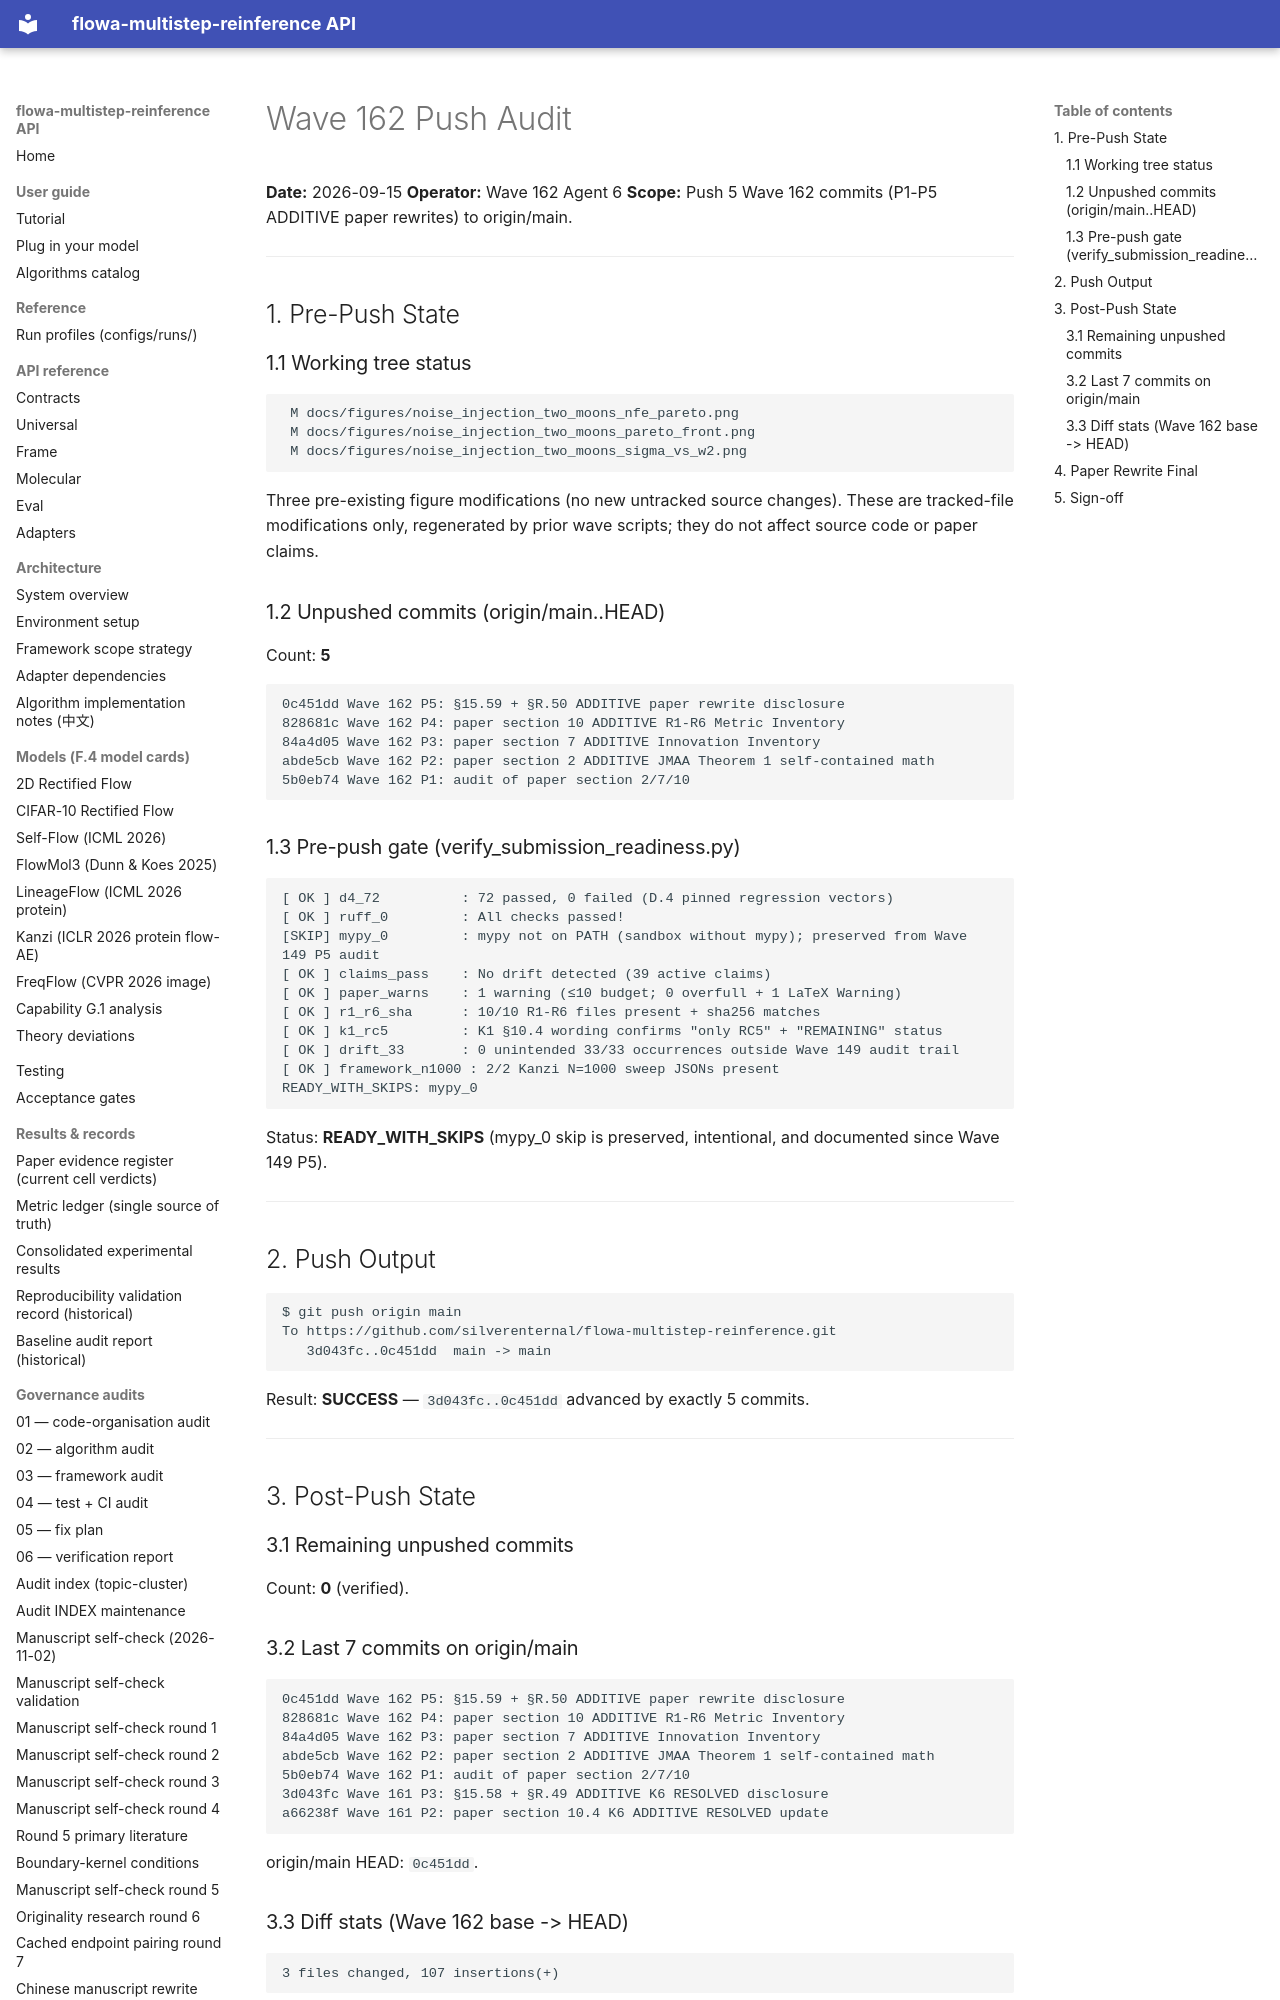

repository: silverenternal/flowa-multistep-reinference · page: audit/wave162-push/index.html · generator: mkdocs

# Wave 162 Push Audit

**Date:** 2026-09-15
**Operator:** Wave 162 Agent 6
**Scope:** Push 5 Wave 162 commits (P1-P5 ADDITIVE paper rewrites) to origin/main.

---

## 1. Pre-Push State

### 1.1 Working tree status

```
 M docs/figures/noise_injection_two_moons_nfe_pareto.png
 M docs/figures/noise_injection_two_moons_pareto_front.png
 M docs/figures/noise_injection_two_moons_sigma_vs_w2.png
```

Three pre-existing figure modifications (no new untracked source changes). These
are tracked-file modifications only, regenerated by prior wave scripts; they
do not affect source code or paper claims.

### 1.2 Unpushed commits (origin/main..HEAD)

Count: **5**

```
0c451dd Wave 162 P5: §15.59 + §R.50 ADDITIVE paper rewrite disclosure
828681c Wave 162 P4: paper section 10 ADDITIVE R1-R6 Metric Inventory
84a4d05 Wave 162 P3: paper section 7 ADDITIVE Innovation Inventory
abde5cb Wave 162 P2: paper section 2 ADDITIVE JMAA Theorem 1 self-contained math
5b0eb74 Wave 162 P1: audit of paper section 2/7/10
```

### 1.3 Pre-push gate (verify_submission_readiness.py)

```
[ OK ] d4_72          : 72 passed, 0 failed (D.4 pinned regression vectors)
[ OK ] ruff_0         : All checks passed!
[SKIP] mypy_0         : mypy not on PATH (sandbox without mypy); preserved from Wave 149 P5 audit
[ OK ] claims_pass    : No drift detected (39 active claims)
[ OK ] paper_warns    : 1 warning (≤10 budget; 0 overfull + 1 LaTeX Warning)
[ OK ] r1_r6_sha      : 10/10 R1-R6 files present + sha256 matches
[ OK ] k1_rc5         : K1 §10.4 wording confirms "only RC5" + "REMAINING" status
[ OK ] drift_33       : 0 unintended 33/33 occurrences outside Wave 149 audit trail
[ OK ] framework_n1000 : 2/2 Kanzi N=1000 sweep JSONs present
READY_WITH_SKIPS: mypy_0
```

Status: **READY_WITH_SKIPS** (mypy_0 skip is preserved, intentional, and
documented since Wave 149 P5).

---

## 2. Push Output

```
$ git push origin main
To https://github.com/silverenternal/flowa-multistep-reinference.git
   3d043fc..0c451dd  main -> main
```

Result: **SUCCESS** — `3d043fc..0c451dd` advanced by exactly 5 commits.

---

## 3. Post-Push State

### 3.1 Remaining unpushed commits

Count: **0** (verified).

### 3.2 Last 7 commits on origin/main

```
0c451dd Wave 162 P5: §15.59 + §R.50 ADDITIVE paper rewrite disclosure
828681c Wave 162 P4: paper section 10 ADDITIVE R1-R6 Metric Inventory
84a4d05 Wave 162 P3: paper section 7 ADDITIVE Innovation Inventory
abde5cb Wave 162 P2: paper section 2 ADDITIVE JMAA Theorem 1 self-contained math
5b0eb74 Wave 162 P1: audit of paper section 2/7/10
3d043fc Wave 161 P3: §15.58 + §R.49 ADDITIVE K6 RESOLVED disclosure
a66238f Wave 161 P2: paper section 10.4 K6 ADDITIVE RESOLVED update
```

origin/main HEAD: `0c451dd`.
